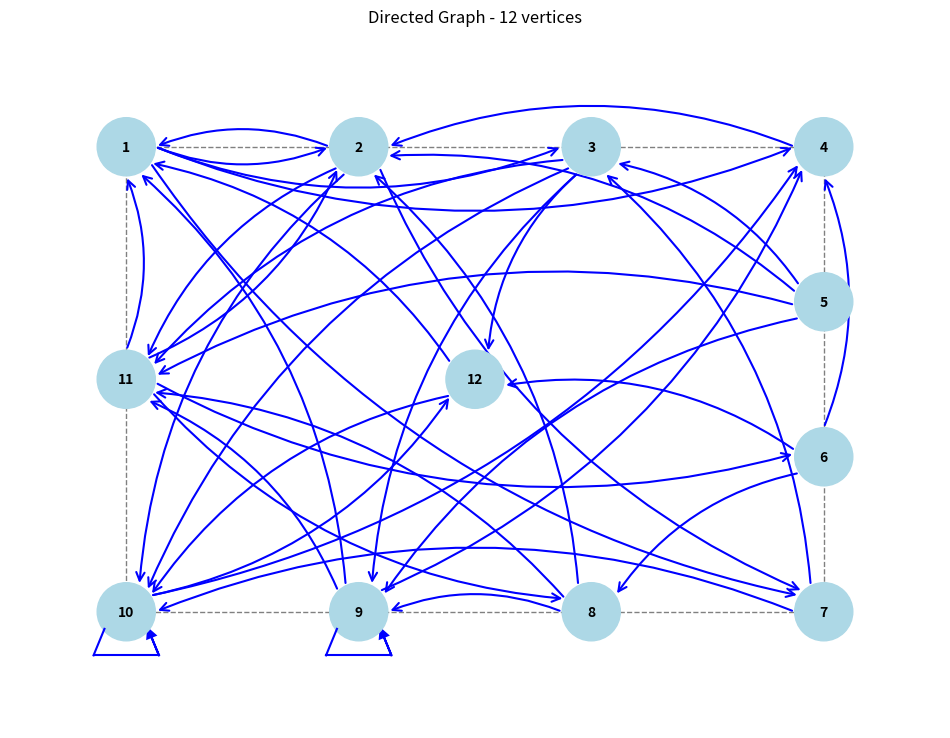
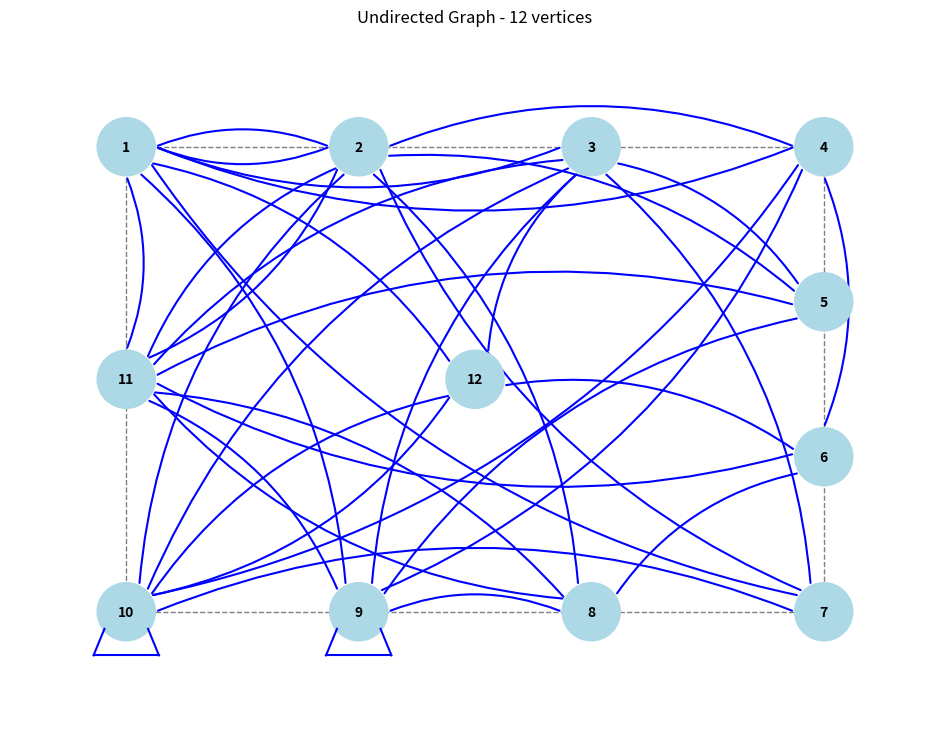

Write the Python code that produced these figures, in order.
import numpy as np
import matplotlib.pyplot as plt
import matplotlib.patches as patches
import math

def generate_adjacency_matrix(n, variant_number):
    np.random.seed(variant_number)
    T = np.random.random((n, n)) * 2.0
    n3 = 2
    n4 = 9
    k = 1.0 - n3 * 0.02 - n4 * 0.005 - 0.25
    A = np.zeros((n, n), dtype=int)
    for i in range(n):
        for j in range(n):
            A[i, j] = 1 if T[i, j] * k >= 1.0 else 0
    return A

def get_undirected_matrix(directed_matrix):
    n = directed_matrix.shape[0]
    undirected_matrix = np.zeros((n, n), dtype=int)
    for i in range(n):
        for j in range(n):
            if directed_matrix[i, j] == 1:
                undirected_matrix[i, j] = 1
                undirected_matrix[j, i] = 1
    return undirected_matrix

def get_vertex_positions(n, n4):
    positions = np.zeros((n, 2))
    if n4 in [8, 9]:
        width, height = 12, 8
        positions[n-1] = [0, 0]
        perimeter_vertices = n - 1
        sides = [0, 0, 0, 0]
        remaining = perimeter_vertices - 4
        for i in range(remaining):
            sides[i % 4] += 1
        vertex_index = 0
        positions[vertex_index] = [-width/2, height/2]
        vertex_index += 1
        for i in range(sides[0]):
            x = -width/2 + (i+1) * width / (sides[0]+1)
            positions[vertex_index] = [x, height/2]
            vertex_index += 1
        positions[vertex_index] = [width/2, height/2]
        vertex_index += 1
        for i in range(sides[1]):
            y = height/2 - (i+1) * height / (sides[1]+1)
            positions[vertex_index] = [width/2, y]
            vertex_index += 1
        positions[vertex_index] = [width/2, -height/2]
        vertex_index += 1
        for i in range(sides[2]):
            x = width/2 - (i+1) * width / (sides[2]+1)
            positions[vertex_index] = [x, -height/2]
            vertex_index += 1
        positions[vertex_index] = [-width/2, -height/2]
        vertex_index += 1
        for i in range(sides[3]):
            y = -height/2 + (i+1) * height / (sides[3]+1)
            positions[vertex_index] = [-width/2, y]
            vertex_index += 1
    return positions

def rotate_around_center(x, y, cx, cy, angle):
    """Обертання точки (x, y) навколо центру (cx, cy) на кут angle (в радіанах)"""
    dx = x - cx
    dy = y - cy
    cos_a = math.cos(angle)
    sin_a = math.sin(angle)
    x_new = cx + dx * cos_a - dy * sin_a
    y_new = cy + dx * sin_a + dy * cos_a
    return (x_new, y_new)

def draw_self_loop(ax, pos, color='blue', linewidth=1.5, is_directed=True):
    """Draw a self-loop using polygonal lines under the vertex (with rotation)"""
    cx, cy = pos
    R = 0.5
    index_angle = 0
    theta = index_angle

    cx += R * math.sin(theta)
    cy -= R * math.cos(theta)

    dx = 3 * R / 4
    dy = R * (1 - math.sqrt(7)) / 4

    p1 = (cx - dx, cy - dy)
    p2 = (cx - 3 * dx / 2, cy - R / 2)
    p3 = (cx + 3 * dx / 2, cy - R / 2)
    p4 = (cx + dx, cy - dy)

    p1 = rotate_around_center(p1[0], p1[1], cx, cy, theta)
    p2 = rotate_around_center(p2[0], p2[1], cx, cy, theta)
    p3 = rotate_around_center(p3[0], p3[1], cx, cy, theta)
    p4 = rotate_around_center(p4[0], p4[1], cx, cy, theta)

    ax.plot([p1[0], p2[0]], [p1[1], p2[1]], color=color, linewidth=linewidth)
    ax.plot([p2[0], p3[0]], [p2[1], p3[1]], color=color, linewidth=linewidth)

    if is_directed:
        dx_arrow = p4[0] - p3[0]
        dy_arrow = p4[1] - p3[1]
        ax.arrow(p3[0], p3[1], dx_arrow, dy_arrow,
                 head_width=0.15, head_length=0.15,
                 fc=color, ec=color, linewidth=linewidth,
                 length_includes_head=True)
    else:
        ax.plot([p3[0], p4[0]], [p3[1], p4[1]], color=color, linewidth=linewidth)

def draw_edge(ax, start, end, is_directed=True, color='blue', linewidth=1.5):
    dx = end[0] - start[0]
    dy = end[1] - start[1]
    dist = np.sqrt(dx**2 + dy**2)
    if dist < 0.001:
        return
    vertex_radius = 0.5
    ratio = vertex_radius / dist
    start_x = start[0] + dx * ratio
    start_y = start[1] + dy * ratio
    end_x = end[0] - dx * ratio
    end_y = end[1] - dy * ratio
    rad = 0.2
    arrowstyle = '->' if is_directed else '-'
    arrow = patches.FancyArrowPatch(
        (start_x, start_y), (end_x, end_y),
        arrowstyle=arrowstyle,
        color=color,
        linewidth=linewidth,
        connectionstyle=f'arc3,rad={rad}',
        mutation_scale=15
    )
    ax.add_patch(arrow)

def draw_graph(directed_matrix, positions, is_directed=True):
    n = directed_matrix.shape[0]
    fig, ax = plt.subplots(figsize=(12, 10))
    rect = patches.Rectangle((-6, -4), 12, 8, linewidth=1, edgecolor='gray', facecolor='none', linestyle='--')
    ax.add_patch(rect)
    for i in range(n):
        for j in range(n):
            if directed_matrix[i, j] == 1:
                if i == j:
                    draw_self_loop(ax, positions[i], color='blue', linewidth=1.5, is_directed=is_directed)
                else:
                    draw_edge(ax, positions[i], positions[j], is_directed, color='blue')
    for i, pos in enumerate(positions):
        circle = plt.Circle(pos, 0.5, fill=True, color='lightblue', edgecolor='blue')
        ax.add_patch(circle)
        ax.text(pos[0], pos[1], str(i+1), horizontalalignment='center', 
                verticalalignment='center', fontsize=10, color='black', fontweight='bold')
    ax.set_aspect('equal')
    margin = 2
    ax.set_xlim(min(positions[:, 0])-margin, max(positions[:, 0])+margin)
    ax.set_ylim(min(positions[:, 1])-margin, max(positions[:, 1])+margin)
    graph_type = "Directed" if is_directed else "Undirected"
    plt.title(f"{graph_type} Graph - {n} vertices")
    plt.axis('off')
    return fig

def print_matrix(matrix, title):
    print(f"\n{title}:")
    for row in matrix:
        print(" ".join(map(str, row)))

def main():
    variant_number = 4229
    n3 = 2
    n4 = 9
    n = 10 + n3
    print(f"Variant number: {variant_number}")
    print(f"Number of vertices n = 10 + {n3} = {n}")
    print(f"Vertex placement: Rectangular with vertex in center (n4 = {n4})")
    directed_matrix = generate_adjacency_matrix(n, variant_number)
    undirected_matrix = get_undirected_matrix(directed_matrix)

    print_matrix(directed_matrix, f"Directed Graph Adjacency Matrix ({n}x{n})")
    print_matrix(undirected_matrix, f"Undirected Graph Adjacency Matrix ({n}x{n})")
    positions = get_vertex_positions(n, n4)
    fig_directed = draw_graph(directed_matrix, positions, is_directed=True)
    fig_directed.savefig('directed_graph.png')
    fig_undirected = draw_graph(directed_matrix, positions, is_directed=False)
    fig_undirected.savefig('undirected_graph.png')
    plt.show()

if __name__ == "__main__":
    main()
